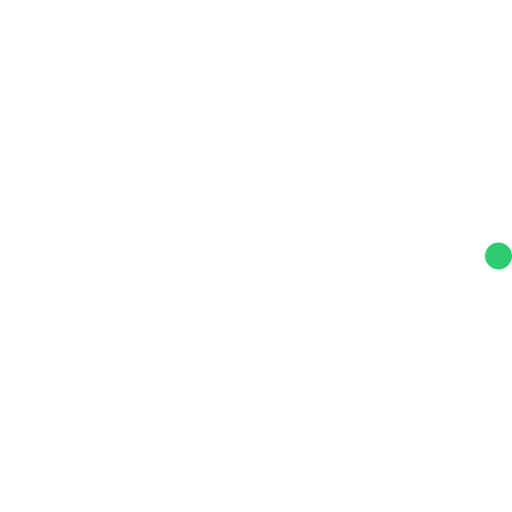
t = 0.00 s
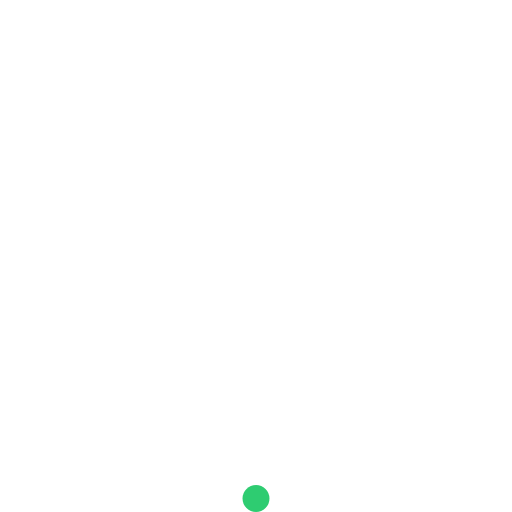
t = 0.23 s
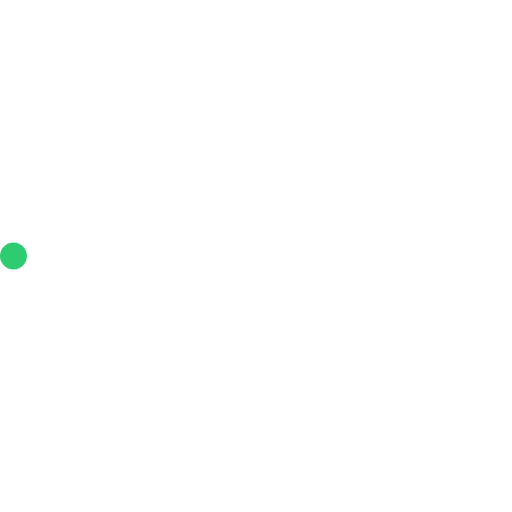
t = 0.45 s
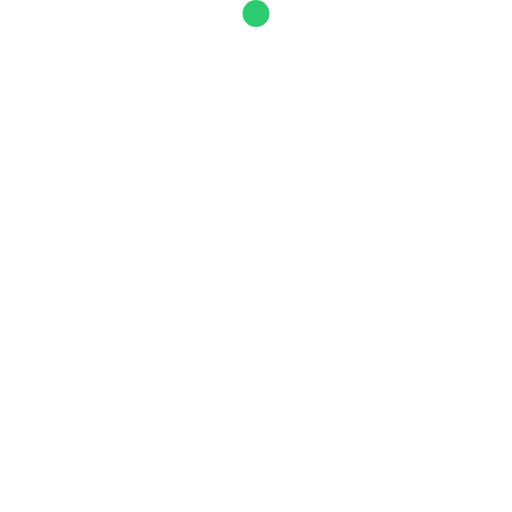
t = 0.68 s

The animated SVG that drew these frames (rendered in a browser with its animation timeline set to each time). Animation: 2 SMIL elements (animateTransform=2); one cycle of 0.90 s, repeats indefinitely.

<!-- By Sam Herbert (@sherb), for everyone. More @ http://goo.gl/7AJzbL -->
<svg width="38" height="38" viewBox="0 0 38 38" xmlns="http://www.w3.org/2000/svg">
    <defs>
        <linearGradient x1="8.042%" y1="0%" x2="65.682%" y2="23.865%" id="a">
            <stop stop-color="#fff" stop-opacity="0" offset="0%"/>
            <stop stop-color="#fff" stop-opacity=".631" offset="63.146%"/>
            <stop stop-color="#fff" offset="100%"/>
        </linearGradient>
    </defs>
    <g fill="none" fill-rule="evenodd">
        <g transform="translate(1 1)">
            <path d="M36 18c0-9.94-8.06-18-18-18" id="Oval-2" stroke="url(#a)" stroke-width="2">
                <animateTransform
                    attributeName="transform"
                    type="rotate"
                    from="0 18 18"
                    to="360 18 18"
                    dur="0.9s"
                    repeatCount="indefinite" />
            </path>
            <circle fill="#2ecc71" cx="36" cy="18" r="1">
                <animateTransform
                    attributeName="transform"
                    type="rotate"
                    from="0 18 18"
                    to="360 18 18"
                    dur="0.9s"
                    repeatCount="indefinite" />
            </circle>
        </g>
    </g>
</svg>
